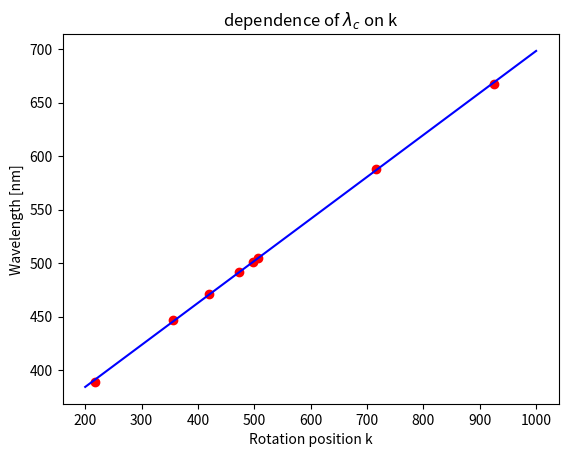

The script that saved this image:
import numpy as np
import matplotlib.pyplot as plt
import pandas as pd
from scipy.optimize import curve_fit
import os

## TO FIND: ---> lambda (p, k) = b ((k - k_0) + (p - p_central)/B)
##      step 1:     lambda (k) = b(k-k_0) --> curve fit find parameters k_0 and b
##      step 2:     p (k) = B * k + displacement --> curve fit find parameters B and displacement
##      step 3:     for k in Balmer series: k => lambda(p(k), k) ---> RESULTS WE LOOK FOR!

wlk = [388.8,
       447.1,
       471.3,
       492.1,
       501.5,
       504.7,
       587.5,
       667.8]
k = [218,
     356,
     419,
     473,
     498,
     506,
     716,
     926]
def wl(k, k_0, b):
    return b*(k-k_0)
initial_guess = [68, 0.37]

popt, pcov = curve_fit(wl, k, wlk, p0 = initial_guess)
k_0_uncertainty = np.sqrt(pcov[0, 0])
b_uncertainty = np.sqrt(pcov[1, 1])
print(popt, k_0_uncertainty, b_uncertainty) ##yields -780 and 0.39
k_ = np.linspace(200,1000,800)
fig = plt.figure()
ax = fig.add_subplot(111)
ax.scatter(k, wlk, color = 'red')
ax.plot(k_, wl(k_, *popt), color = 'blue')

ax.set_xlabel('Rotation position k')
ax.set_ylabel('Wavelength [nm]')
ax.set_title(r'dependence of $\lambda_c$ on k')

plt.savefig('./wlk.png')
print('#2.6:')
os.system("kitty +kitten icat ./wlk.png")


